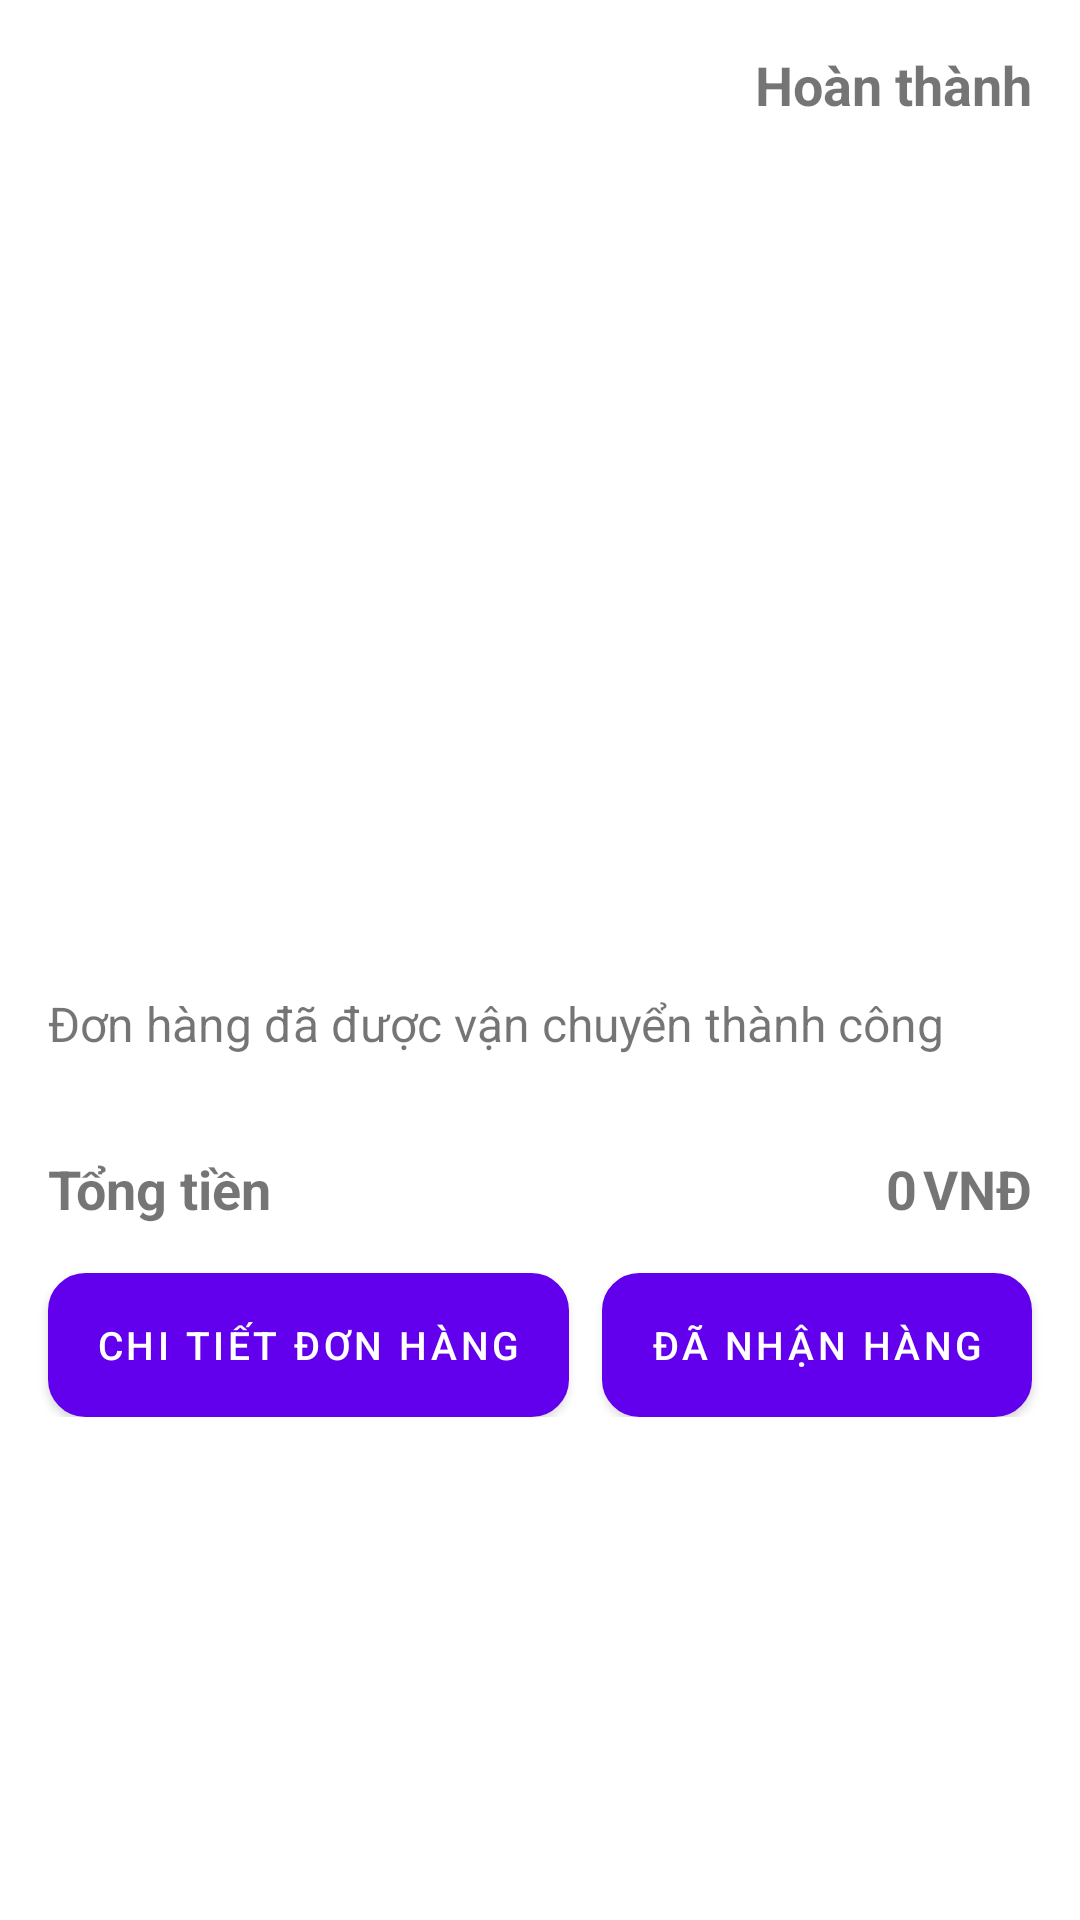

Layout XML and referenced resources for this Android screen:
<!-- AndroidManifest.xml: application theme Theme.GearShop -->
<!-- res/layout/danh_sach_don_hang_da_dat.xml -->
<?xml version="1.0" encoding="utf-8"?>
<androidx.constraintlayout.widget.ConstraintLayout xmlns:android="http://schemas.android.com/apk/res/android"
    xmlns:app="http://schemas.android.com/apk/res-auto"
    xmlns:tools="http://schemas.android.com/tools"
    android:layout_width="match_parent"
    android:layout_height="match_parent">

    <ScrollView
        android:layout_width="match_parent"
        android:layout_height="match_parent"
        app:layout_constraintTop_toTopOf="parent">

        <LinearLayout
            android:layout_width="match_parent"
            android:layout_height="match_parent"
            android:orientation="vertical">

            <LinearLayout
                android:layout_width="match_parent"
                android:layout_height="match_parent"
                android:layout_margin="16dp"
                android:layout_marginBottom="4dp"
                android:orientation="horizontal">

                <TextView
                    android:id="@+id/statustxt"
                    android:layout_width="wrap_content"
                    android:layout_height="wrap_content"
                    android:layout_weight="1"
                    android:text=""
                    android:textSize="18sp"
                    android:textStyle="bold" />

                <TextView
                    android:id="@+id/statusValueTxt"
                    android:layout_width="wrap_content"
                    android:layout_height="wrap_content"
                    android:text="Hoàn thành"
                    android:textSize="18sp"
                    android:textStyle="bold" />

            </LinearLayout>

            <ListView
                android:id="@+id/OrderHistoryLv"
                android:layout_width="match_parent"
                android:layout_height="258dp" />

            <LinearLayout
                android:layout_width="match_parent"
                android:layout_height="match_parent"
                android:layout_margin="16dp"
                android:layout_marginBottom="4dp"
                android:orientation="horizontal">

                <TextView
                    android:id="@+id/statusMessageTxt"
                    android:layout_width="wrap_content"
                    android:layout_height="wrap_content"
                    android:layout_weight="1"
                    android:text="Đơn hàng đã được vận chuyển thành công"
                    android:textSize="16sp"
                     />



            </LinearLayout>
            <LinearLayout
                android:layout_width="match_parent"
                android:layout_height="match_parent"
                android:layout_margin="16dp"
                android:layout_marginBottom="4dp"
                android:orientation="horizontal">


                <TextView
                    android:id="@+id/textView4"
                    android:layout_width="wrap_content"
                    android:layout_height="wrap_content"
                    android:layout_weight="1"
                    android:text="Tổng tiền"
                    android:textSize="18sp"
                    android:textStyle="bold" />

                <TextView
                    android:id="@+id/orderHistoryTotalPriceTxt"
                    android:layout_width="wrap_content"
                    android:layout_height="wrap_content"
                    android:text="0"
                    android:textSize="18sp"
                    android:textStyle="bold" />

                <TextView
                    android:id="@+id/textView11"
                    android:layout_width="wrap_content"
                    android:layout_height="wrap_content"
                    android:layout_marginLeft="2dp"
                    android:text="VNĐ"
                    android:textSize="18sp"
                    android:textStyle="bold" />

            </LinearLayout>

            <androidx.constraintlayout.widget.ConstraintLayout
                android:layout_width="match_parent"
                android:layout_height="match_parent">


                <Button
                    android:id="@+id/btnChiTietDonHang"
                    android:layout_width="wrap_content"
                    android:layout_height="wrap_content"
                    android:layout_gravity=""
                    android:layout_margin="16dp"
                    android:background="@drawable/blue_button"
                    android:text="Chi tiết đơn hàng"
                    android:textColor="#ffff"
                    android:textSize="13sp"
                    app:layout_constraintStart_toStartOf="parent"
                    tools:ignore="MissingConstraints" />

                <Button
                    android:id="@+id/btnCapNhatTrangThai"
                    android:layout_width="wrap_content"
                    android:layout_height="wrap_content"
                    android:layout_gravity=""
                    android:layout_margin="16dp"
                    android:background="@drawable/blue_button"
                    android:text="Đã nhận hàng"
                    android:textColor="#ffff"
                    android:textSize="13sp"
                    app:layout_constraintEnd_toEndOf="parent"
                    tools:ignore="MissingConstraints" />

            </androidx.constraintlayout.widget.ConstraintLayout>
        </LinearLayout>
    </ScrollView>
</androidx.constraintlayout.widget.ConstraintLayout>
<!-- resources referenced by this layout -->
<resources>
  <!-- drawable blue_button (drawable) -->
  <?xml version="1.0" encoding="utf-8"?>
  <shape xmlns:android="http://schemas.android.com/apk/res/android">
      <solid android:color="#1D2868"/>
  
      <stroke android:width="1dp"
          android:color="#cf975d"
          />
  
      <corners android:bottomRightRadius="12dp"
          android:bottomLeftRadius="12dp"
          android:topLeftRadius="12dp"
          android:topRightRadius="12dp"/>
  </shape>
  <style name="Theme.GearShop" parent="Theme.MaterialComponents.DayNight.NoActionBar">
          
          <item name="colorPrimary">@color/purple_500</item>
          <item name="colorPrimaryVariant">@color/purple_700</item>
          <item name="colorOnPrimary">@color/white</item>
          
          <item name="colorSecondary">@color/teal_200</item>
          <item name="colorSecondaryVariant">@color/teal_700</item>
          <item name="colorOnSecondary">@color/black</item>
          
          <item name="android:statusBarColor">?attr/colorPrimaryVariant</item>
          
      </style>
  <color name="purple_500">#FF6200EE</color>
  <color name="purple_700">#FF3700B3</color>
  <color name="white">#FFFFFFFF</color>
  <color name="teal_200">#FF03DAC5</color>
  <color name="teal_700">#FF018786</color>
  <color name="black">#FF000000</color>
</resources>
